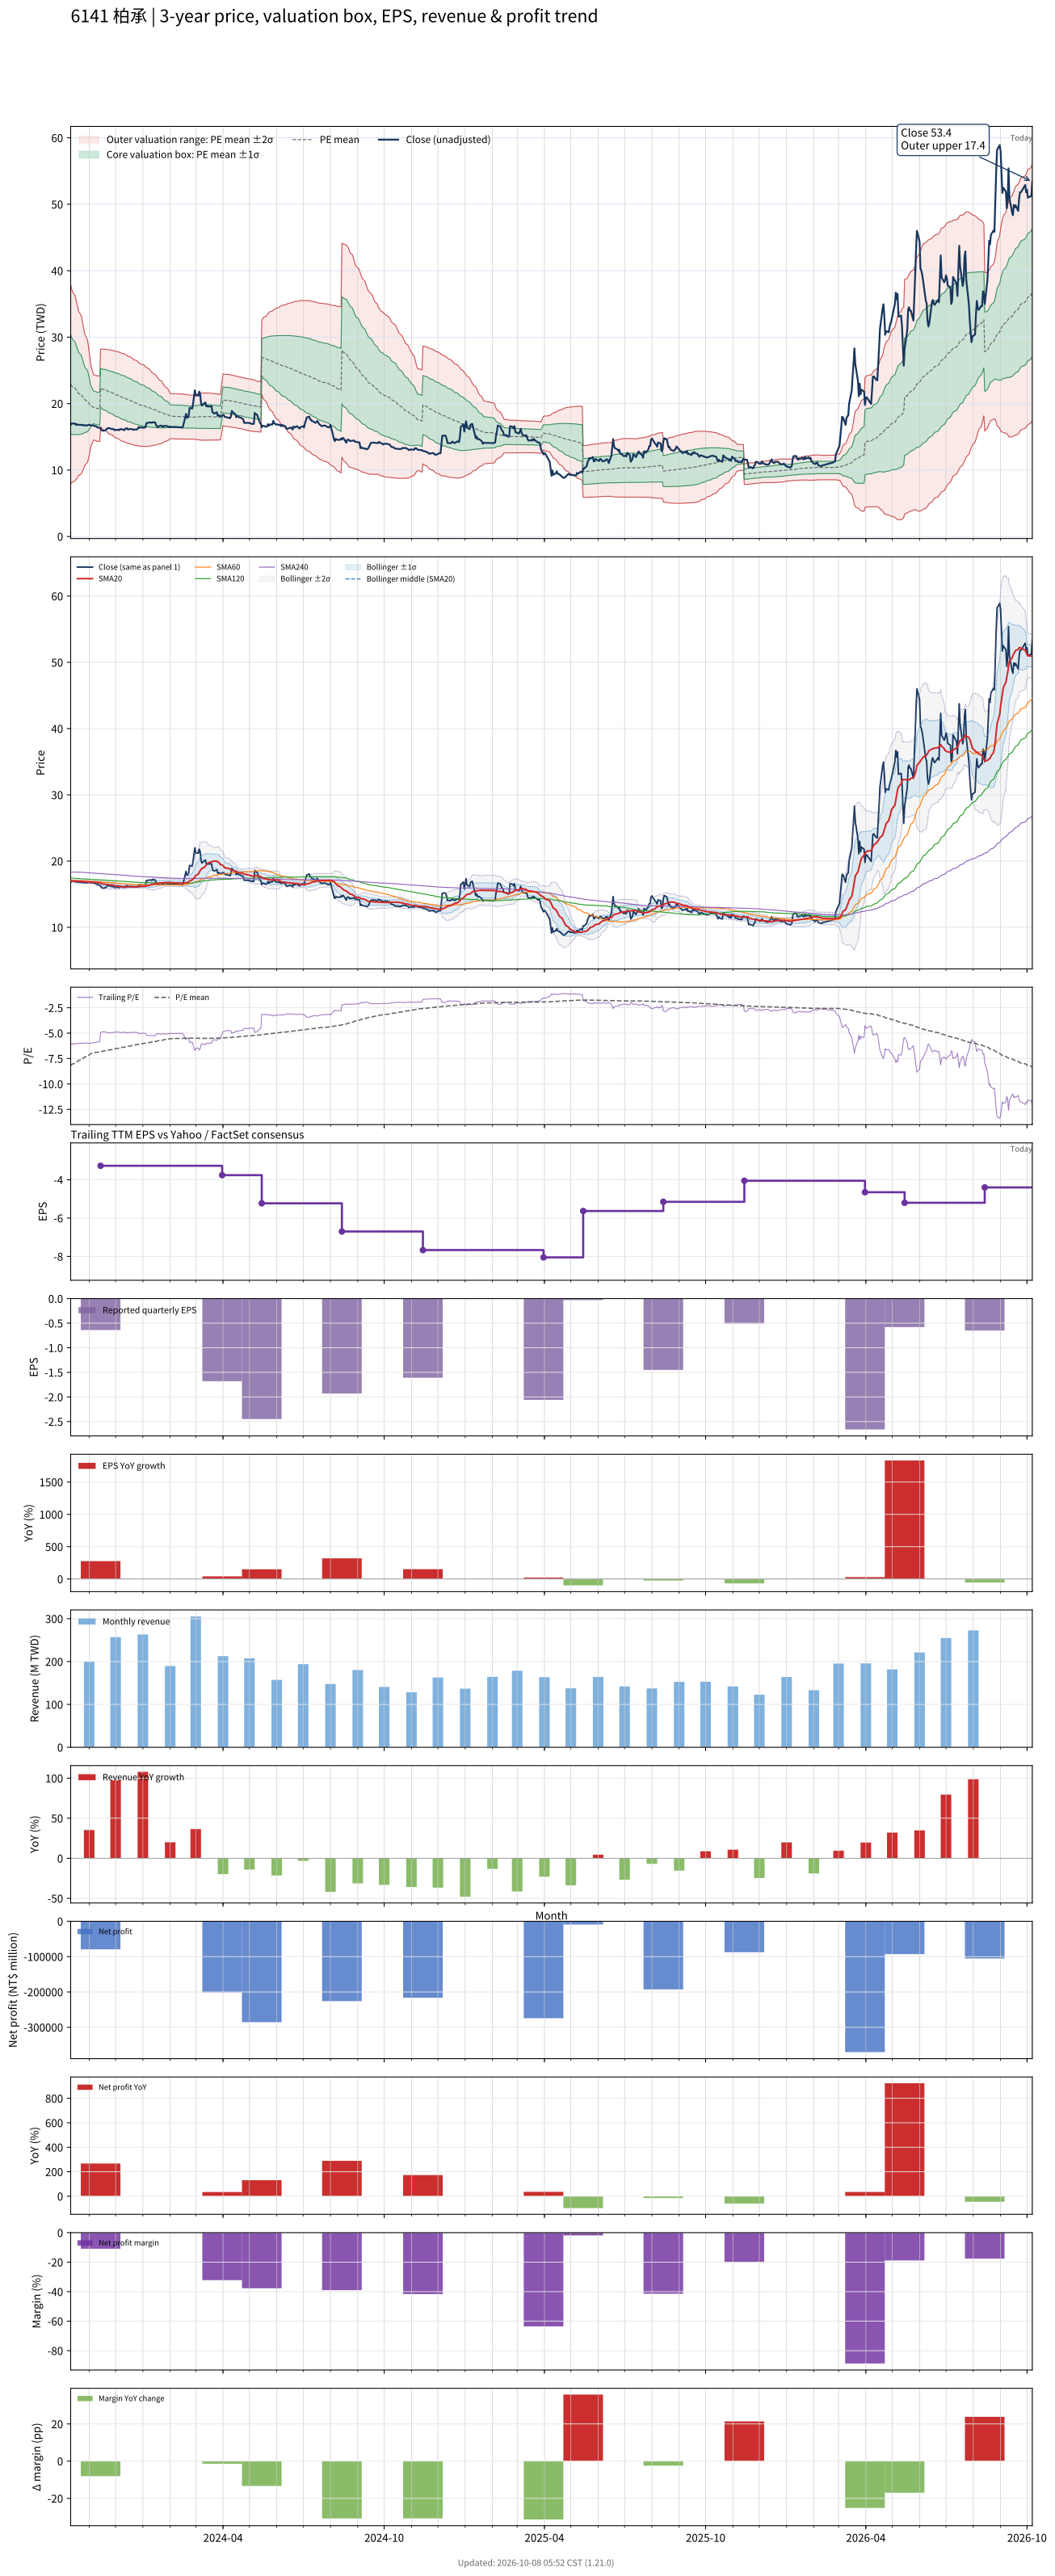

Source data for this figure (header and first rows):
# chart-version: skill-stock-dynamic-val…
date, close, available_date, period_end, eps, ttm_eps, pe, pe_mean, pe_std, price_m2, price_m1, price_mean, price_p1, price_p2, forward_eps, forward_pe, forward_pe_mean, forward_pe_std, forward_price_m2, forward_price_m1, forward_price_mean, forward_price_p1, forward_price_p2, sma20
2023-10-11, 16.8, 2023-08-14, 2023-06-30, -0.46, -2.8, -6, -8.18, 2.675, 37.88, 30.39, 22.9, 15.41, 7.924, , , , , , , , , , 17
2023-10-12, 17, 2023-08-14, 2023-06-30, -0.46, -2.8, -6.071, -8.109, 2.616, 37.36, 30.03, 22.71, 15.38, 8.055, , , , , , , , , , 16.99
2023-10-13, 17, 2023-08-14, 2023-06-30, -0.46, -2.8, -6.071, -8.038, 2.554, 36.81, 29.66, 22.51, 15.36, 8.204, , , , , , , , , , 16.99
2023-10-16, 17, 2023-08-14, 2023-06-30, -0.46, -2.8, -6.071, -7.968, 2.489, 36.25, 29.28, 22.31, 15.34, 8.37, , , , , , , , , , 16.99
2023-10-17, 16.8, 2023-08-14, 2023-06-30, -0.46, -2.8, -6, -7.897, 2.421, 35.67, 28.89, 22.11, 15.33, 8.553, , , , , , , , , , 16.98
2023-10-18, 16.9, 2023-08-14, 2023-06-30, -0.46, -2.8, -6.036, -7.828, 2.353, 35.09, 28.51, 21.92, 15.33, 8.74, , , , , , , , , , 16.98
2023-10-19, 16.8, 2023-08-14, 2023-06-30, -0.46, -2.8, -6, -7.758, 2.281, 34.5, 28.11, 21.72, 15.34, 8.948, , , , , , , , , , 16.96
2023-10-20, 16.8, 2023-08-14, 2023-06-30, -0.46, -2.8, -6, -7.689, 2.208, 33.89, 27.71, 21.53, 15.35, 9.168, , , , , , , , , , 16.95
2023-10-23, 16.8, 2023-08-14, 2023-06-30, -0.46, -2.8, -6, -7.621, 2.128, 33.26, 27.3, 21.34, 15.38, 9.42, , , , , , , , , , 16.93
2023-10-24, 16.75, 2023-08-14, 2023-06-30, -0.46, -2.8, -5.982, -7.552, 2.044, 32.59, 26.87, 21.14, 15.42, 9.7, , , , , , , , , , 16.92
2023-10-25, 16.8, 2023-08-14, 2023-06-30, -0.46, -2.8, -6, -7.483, 1.953, 31.89, 26.42, 20.95, 15.48, 10.02, , , , , , , , , , 16.91
2023-10-26, 16.7, 2023-08-14, 2023-06-30, -0.46, -2.8, -5.964, -7.415, 1.86, 31.18, 25.97, 20.76, 15.55, 10.35, , , , , , , , , , 16.89
2023-10-27, 16.75, 2023-08-14, 2023-06-30, -0.46, -2.8, -5.982, -7.347, 1.761, 30.43, 25.5, 20.57, 15.64, 10.71, , , , , , , , , , 16.88
2023-10-30, 16.7, 2023-08-14, 2023-06-30, -0.46, -2.8, -5.964, -7.28, 1.651, 29.63, 25.01, 20.38, 15.76, 11.14, , , , , , , , , , 16.86
2023-10-31, 16.8, 2023-08-14, 2023-06-30, -0.46, -2.8, -6, -7.212, 1.531, 28.77, 24.48, 20.19, 15.91, 11.62, , , , , , , , , , 16.85
2023-11-01, 16.8, 2023-08-14, 2023-06-30, -0.46, -2.8, -6, -7.144, 1.397, 27.83, 23.92, 20, 16.09, 12.18, , , , , , , , , , 16.84
2023-11-02, 16.8, 2023-08-14, 2023-06-30, -0.46, -2.8, -6, -7.078, 1.249, 26.81, 23.31, 19.82, 16.32, 12.82, , , , , , , , , , 16.83
2023-11-03, 16.7, 2023-08-14, 2023-06-30, -0.46, -2.8, -5.964, -7.011, 1.081, 25.68, 22.66, 19.63, 16.6, 13.58, , , , , , , , , , 16.82
2023-11-06, 16.7, 2023-08-14, 2023-06-30, -0.46, -2.8, -5.964, -6.944, 0.8766, 24.35, 21.9, 19.44, 16.99, 14.54, , , , , , , , , , 16.81
2023-11-07, 16.65, 2023-08-14, 2023-06-30, -0.46, -2.8, -5.946, -6.929, 0.8775, 24.31, 21.86, 19.4, 16.94, 14.49, , , , , , , , , , 16.8
2023-11-08, 16.6, 2023-08-14, 2023-06-30, -0.46, -2.8, -5.929, -6.912, 0.8775, 24.27, 21.81, 19.35, 16.9, 14.44, , , , , , , , , , 16.79
2023-11-09, 16.55, 2023-08-14, 2023-06-30, -0.46, -2.8, -5.911, -6.896, 0.878, 24.23, 21.77, 19.31, 16.85, 14.39, , , , , , , , , , 16.77
2023-11-10, 16.45, 2023-08-14, 2023-06-30, -0.46, -2.8, -5.875, -6.88, 0.8784, 24.18, 21.72, 19.26, 16.8, 14.34, , , , , , , , , , 16.74
2023-11-13, 16.35, 2023-08-14, 2023-06-30, -0.46, -2.8, -5.839, -6.863, 0.8791, 24.14, 21.68, 19.22, 16.75, 14.29, , , , , , , , , , 16.71
2023-11-14, 16.2, 2023-11-14, 2023-09-30, -0.64, -3.27, -4.954, -6.839, 0.8917, 28.2, 25.28, 22.36, 19.45, 16.53, , , , , , , , , , 16.68
2023-11-15, 16, 2023-11-14, 2023-09-30, -0.64, -3.27, -4.893, -6.815, 0.9044, 28.2, 25.24, 22.28, 19.33, 16.37, , , , , , , , , , 16.64
2023-11-16, 15.95, 2023-11-14, 2023-09-30, -0.64, -3.27, -4.878, -6.79, 0.9165, 28.2, 25.2, 22.2, 19.21, 16.21, , , , , , , , , , 16.59
2023-11-17, 15.9, 2023-11-14, 2023-09-30, -0.64, -3.27, -4.862, -6.765, 0.9286, 28.2, 25.16, 22.12, 19.09, 16.05, , , , , , , , , , 16.55
2023-11-20, 16, 2023-11-14, 2023-09-30, -0.64, -3.27, -4.893, -6.741, 0.9395, 28.19, 25.12, 22.04, 18.97, 15.9, , , , , , , , , , 16.51
2023-11-21, 16.2, 2023-11-14, 2023-09-30, -0.64, -3.27, -4.954, -6.717, 0.948, 28.17, 25.07, 21.97, 18.87, 15.77, , , , , , , , , , 16.48
2023-11-22, 16.3, 2023-11-14, 2023-09-30, -0.64, -3.27, -4.985, -6.694, 0.9557, 28.14, 25.01, 21.89, 18.76, 15.64, , , , , , , , , , 16.45
2023-11-23, 16.3, 2023-11-14, 2023-09-30, -0.64, -3.27, -4.985, -6.67, 0.9627, 28.11, 24.96, 21.81, 18.66, 15.52, , , , , , , , , , 16.43
2023-11-24, 16.3, 2023-11-14, 2023-09-30, -0.64, -3.27, -4.985, -6.646, 0.9687, 28.07, 24.9, 21.73, 18.57, 15.4, , , , , , , , , , 16.41
2023-11-27, 16.15, 2023-11-14, 2023-09-30, -0.64, -3.27, -4.939, -6.622, 0.9748, 28.03, 24.84, 21.65, 18.47, 15.28, , , , , , , , , , 16.39
2023-11-28, 16.2, 2023-11-14, 2023-09-30, -0.64, -3.27, -4.954, -6.598, 0.9803, 27.99, 24.78, 21.58, 18.37, 15.17, , , , , , , , , , 16.36
2023-11-29, 16.1, 2023-11-14, 2023-09-30, -0.64, -3.27, -4.924, -6.575, 0.9861, 27.95, 24.72, 21.5, 18.27, 15.05, , , , , , , , , , 16.32
2023-11-30, 16, 2023-11-14, 2023-09-30, -0.64, -3.27, -4.893, -6.55, 0.9914, 27.9, 24.66, 21.42, 18.18, 14.94, , , , , , , , , , 16.28
2023-12-01, 16.05, 2023-11-14, 2023-09-30, -0.64, -3.27, -4.908, -6.526, 0.9961, 27.86, 24.6, 21.34, 18.08, 14.83, , , , , , , , , , 16.25
2023-12-04, 16.05, 2023-11-14, 2023-09-30, -0.64, -3.27, -4.908, -6.502, 1, 27.8, 24.53, 21.26, 17.99, 14.72, , , , , , , , , , 16.21
2023-12-05, 16, 2023-11-14, 2023-09-30, -0.64, -3.27, -4.893, -6.478, 1.004, 27.75, 24.47, 21.18, 17.9, 14.62, , , , , , , , , , 16.18
2023-12-06, 16.15, 2023-11-14, 2023-09-30, -0.64, -3.27, -4.939, -6.455, 1.007, 27.69, 24.4, 21.11, 17.82, 14.52, , , , , , , , , , 16.16
2023-12-07, 16.15, 2023-11-14, 2023-09-30, -0.64, -3.27, -4.939, -6.431, 1.009, 27.63, 24.33, 21.03, 17.73, 14.43, , , , , , , , , , 16.14
2023-12-08, 16.15, 2023-11-14, 2023-09-30, -0.64, -3.27, -4.939, -6.407, 1.01, 27.56, 24.26, 20.95, 17.65, 14.35, , , , , , , , , , 16.12
2023-12-11, 16, 2023-11-14, 2023-09-30, -0.64, -3.27, -4.893, -6.383, 1.011, 27.49, 24.18, 20.87, 17.57, 14.26, , , , , , , , , , 16.11
2023-12-12, 16.2, 2023-11-14, 2023-09-30, -0.64, -3.27, -4.954, -6.36, 1.012, 27.42, 24.11, 20.8, 17.49, 14.18, , , , , , , , , , 16.11
2023-12-13, 16.25, 2023-11-14, 2023-09-30, -0.64, -3.27, -4.969, -6.337, 1.012, 27.34, 24.03, 20.72, 17.41, 14.11, , , , , , , , , , 16.12
2023-12-14, 16.3, 2023-11-14, 2023-09-30, -0.64, -3.27, -4.985, -6.313, 1.01, 27.25, 23.95, 20.64, 17.34, 14.04, , , , , , , , , , 16.14
2023-12-15, 16.1, 2023-11-14, 2023-09-30, -0.64, -3.27, -4.924, -6.288, 1.006, 27.14, 23.85, 20.56, 17.27, 13.98, , , , , , , , , , 16.15
2023-12-18, 16.2, 2023-11-14, 2023-09-30, -0.64, -3.27, -4.954, -6.263, 1.001, 27.03, 23.75, 20.48, 17.2, 13.93, , , , , , , , , , 16.16
2023-12-19, 16.15, 2023-11-14, 2023-09-30, -0.64, -3.27, -4.939, -6.238, 0.997, 26.92, 23.66, 20.4, 17.14, 13.88, , , , , , , , , , 16.16
2023-12-20, 16.15, 2023-11-14, 2023-09-30, -0.64, -3.27, -4.939, -6.213, 0.9923, 26.81, 23.56, 20.32, 17.07, 13.83, , , , , , , , , , 16.15
2023-12-21, 16.05, 2023-11-14, 2023-09-30, -0.64, -3.27, -4.908, -6.189, 0.9876, 26.7, 23.47, 20.24, 17.01, 13.78, , , , , , , , , , 16.14
2023-12-22, 16.1, 2023-11-14, 2023-09-30, -0.64, -3.27, -4.924, -6.164, 0.9824, 26.58, 23.37, 20.16, 16.95, 13.73, , , , , , , , , , 16.12
2023-12-25, 16.1, 2023-11-14, 2023-09-30, -0.64, -3.27, -4.924, -6.14, 0.9772, 26.47, 23.27, 20.08, 16.88, 13.69, , , , , , , , , , 16.12
2023-12-26, 16.2, 2023-11-14, 2023-09-30, -0.64, -3.27, -4.954, -6.117, 0.9711, 26.35, 23.18, 20, 16.83, 13.65, , , , , , , , , , 16.12
2023-12-27, 16.45, 2023-11-14, 2023-09-30, -0.64, -3.27, -5.031, -6.094, 0.9637, 26.23, 23.08, 19.93, 16.77, 13.62, , , , , , , , , , 16.14
2023-12-28, 16.35, 2023-11-14, 2023-09-30, -0.64, -3.27, -5, -6.07, 0.9559, 26.1, 22.98, 19.85, 16.72, 13.6, , , , , , , , , , 16.16
2023-12-29, 16.45, 2023-11-14, 2023-09-30, -0.64, -3.27, -5.031, -6.047, 0.9472, 25.97, 22.87, 19.77, 16.68, 13.58, , , , , , , , , , 16.18
2024-01-02, 16.35, 2023-11-14, 2023-09-30, -0.64, -3.27, -5, -6.024, 0.9384, 25.84, 22.77, 19.7, 16.63, 13.56, , , , , , , , , , 16.19
... 668 more rows
